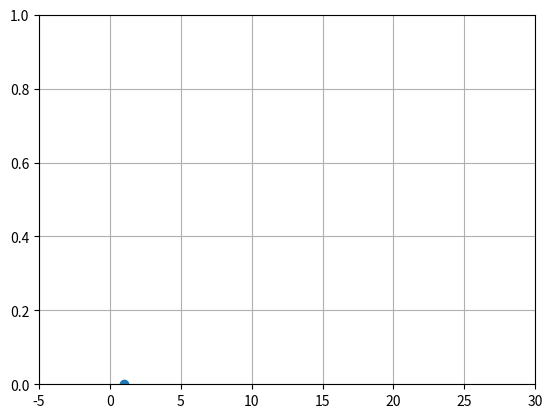

Recreate this plot in Python.
import numpy as np
import matplotlib.pyplot as plt
import matplotlib.animation as animation

# axis data
x = np.array([0, 2, 4, 6, 8, 10, 12, 14, 16, 18, 20, 22, 24])

y_start = np.array([0, -0.1, -0.19, -0.3, -0.575, -0.825, -1.225,
                    -1.650, -2.19, -2.75, -3.41, -4.125, -4.825])

pow = 1

# user operations
y_pow = np.power(y_start, pow)

# make sure y-data remain negative no matter pow value
y_pow = -y_pow if pow % 2 == 0 else y_pow
y_final = y_pow

fig, ax = plt.subplots(width_ratios=[1], height_ratios=[1])

ax.set_xlim([-5, 30])

# ax.axis('off')
# ax.set_aspect('equal', 'box')
ax.grid()

# assumes negatives
y_lim_start = np.min(y_final) - (np.min(y_final) % 5)
ax.set_ylim([y_lim_start, 5])

scat = ax.scatter(1, 0)

ny = np.array([])

y_work = y_final

ymin = np.abs(min(y_work))

if ymin < 0:
    y_work = np.add(y_work, ymin)

for d in y_work:
    v = (d - min(y_work)) / (max(y_work) - min(y_work))
    ny = np.append(ny, v)

ax.set_ylim([0, 1])

def animate(i):
    scat.set_offsets((x[i], ny[i]))
    return scat,


ani = animation.FuncAnimation(fig, animate, repeat=True,
                              frames=len(x) - 1, interval=100)

%matplotlib inline
plt.show()





